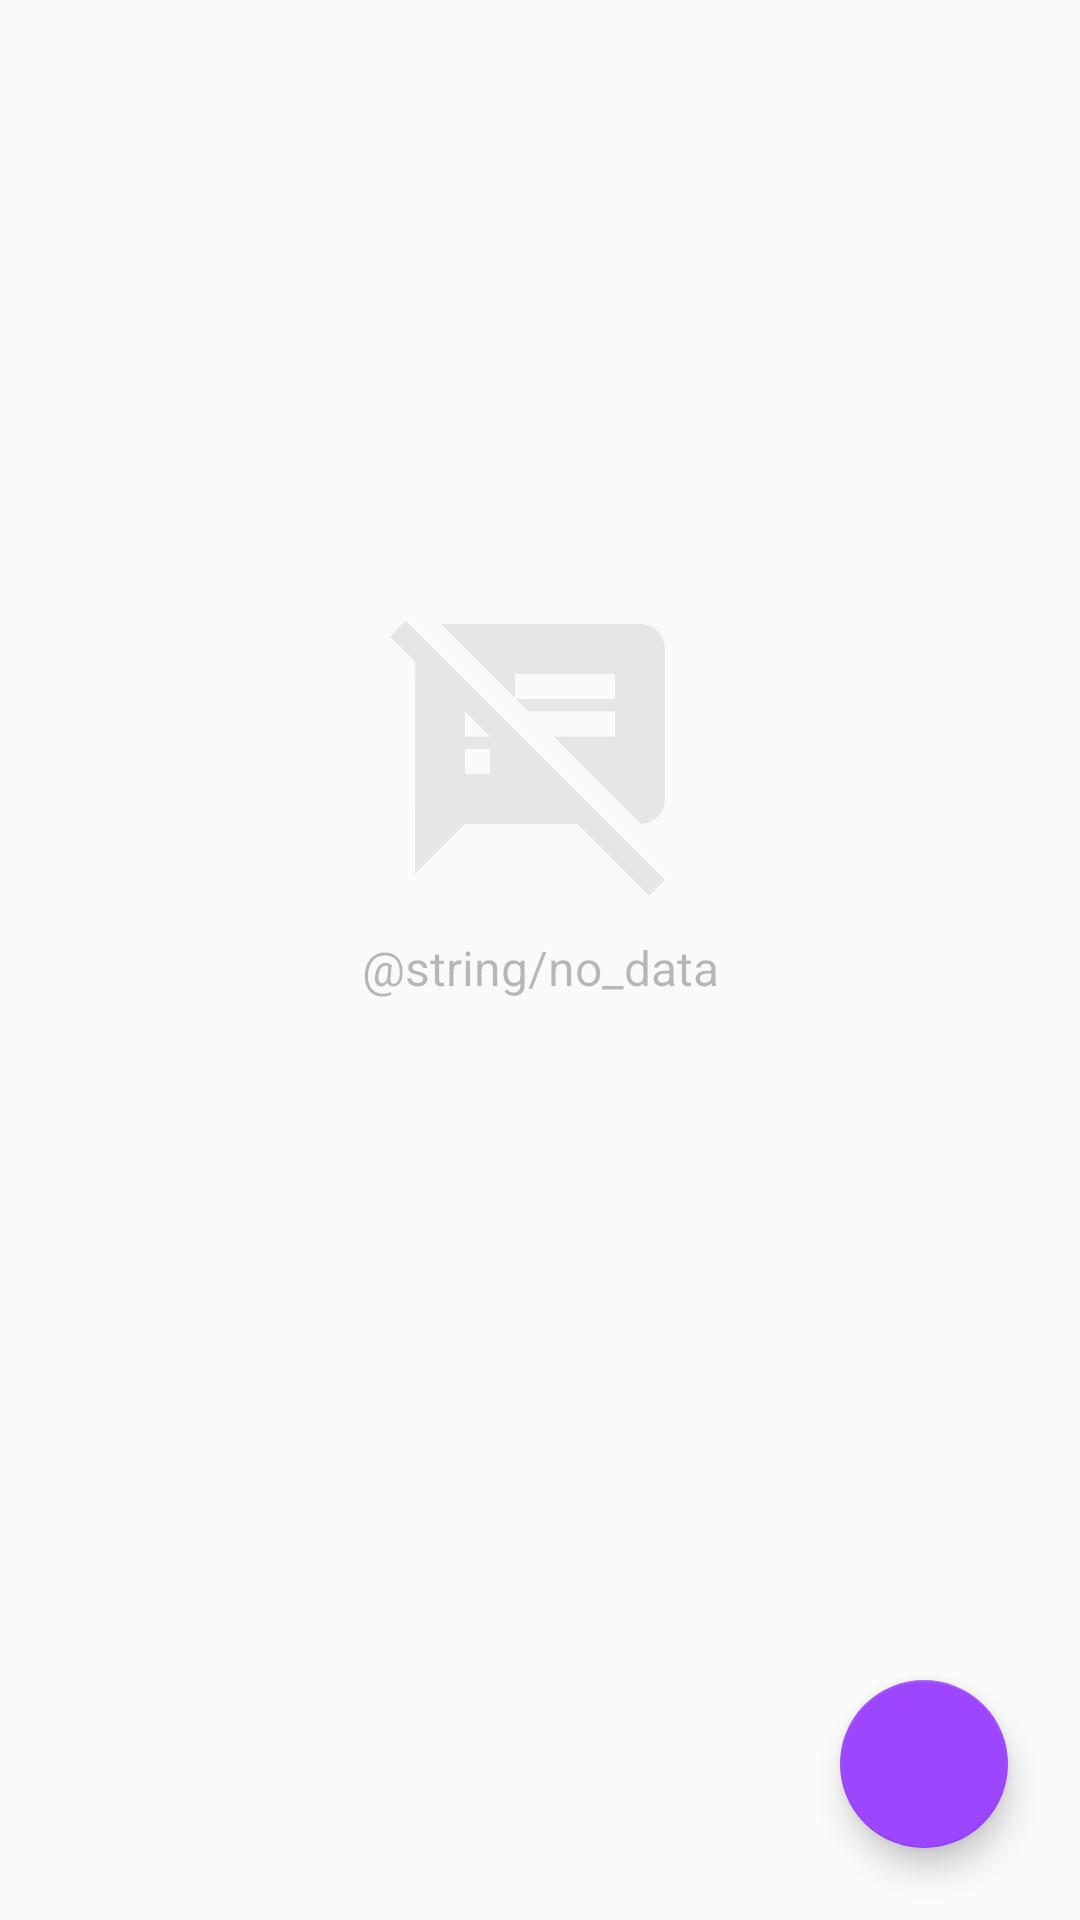

Here is an Android app screen rendered from its layout file. Give the layout XML and the strings, colors and styles it references.
<!-- AndroidManifest.xml: application theme AppTheme -->
<!-- res/layout/fragment_list.xml -->
<?xml version="1.0" encoding="utf-8"?>
<androidx.constraintlayout.widget.ConstraintLayout
    android:id="@+id/listLayout"
    android:layout_width="match_parent"
    android:layout_height="match_parent"
    xmlns:android="http://schemas.android.com/apk/res/android"
    xmlns:app="http://schemas.android.com/apk/res-auto"
    tools:context=".fragments.list.ListFragment"
    xmlns:tools="http://schemas.android.com/tools">

        <androidx.recyclerview.widget.RecyclerView
            android:id="@+id/recyclerView"
            android:layout_width="0dp"
            android:layout_height="0dp"
            android:clipToPadding="false"
            android:paddingTop="8dp"
            app:layout_constraintBottom_toBottomOf="parent"
            app:layout_constraintEnd_toEndOf="parent"
            app:layout_constraintHorizontal_bias="0.5"
            app:layout_constraintStart_toStartOf="parent"
            app:layout_constraintTop_toTopOf="parent" />

        <com.google.android.material.floatingactionbutton.FloatingActionButton
            android:id="@+id/floatingActionButton"
            android:layout_width="wrap_content"
            android:layout_height="wrap_content"
            android:layout_marginEnd="24dp"
            android:layout_marginBottom="24dp"
            android:clickable="true"
            android:focusable="true"
            android:src="@drawable/ic_add"
            android:tint="@color/white"
            app:layout_constraintBottom_toBottomOf="parent"
            app:layout_constraintEnd_toEndOf="parent" />

        <ImageView
            android:id="@+id/no_data_imageView"
            android:layout_width="100dp"
            android:layout_height="100dp"
            android:src="@drawable/no_data"
            android:visibility="visible"
            app:layout_constraintBottom_toBottomOf="@+id/recyclerView"
            app:layout_constraintEnd_toEndOf="parent"
            app:layout_constraintStart_toStartOf="@+id/recyclerView"
            app:layout_constraintTop_toTopOf="@+id/recyclerView"
            app:layout_constraintVertical_bias="0.37" />

        <TextView
            android:id="@+id/no_data_textView"
            android:layout_width="wrap_content"
            android:layout_height="wrap_content"
            android:layout_marginTop="12dp"
            android:alpha="0.5"
            android:text="@string/no_data"
            android:textSize="16sp"
            android:visibility="visible"
            app:layout_constraintEnd_toEndOf="parent"
            app:layout_constraintStart_toStartOf="@+id/recyclerView"
            app:layout_constraintTop_toBottomOf="@+id/no_data_imageView" />

    </androidx.constraintlayout.widget.ConstraintLayout>
<!-- resources referenced by this layout -->
<resources>
  <color name="white">#FFFFFF</color>
  <!-- drawable no_data (drawable) -->
  <vector xmlns:android="http://schemas.android.com/apk/res/android"
      android:width="24dp"
      android:height="24dp"
      android:viewportWidth="24"
      android:viewportHeight="24">
    <path
        android:fillColor="@color/lightGray"
        android:pathData="M10.54,11l-0.54,-0.54L7.54,8 6,6.46 2.38,2.84 1.27,1.73 0,3l2.01,2.01L2,22l4,-4h9l5.73,5.73L22,22.46 17.54,18l-7,-7zM8,14L6,14v-2h2v2zM6,11L6,9l2,2L6,11zM20,2L4.08,2L10,7.92L10,6h8v2h-7.92l1,1L18,9v2h-4.92l6.99,6.99C21.14,17.95 22,17.08 22,16L22,4c0,-1.1 -0.9,-2 -2,-2z"/>
  </vector>
  <style name="AppTheme" parent="Theme.AppCompat.Light.DarkActionBar">
          
          <item name="colorPrimary">@color/colorPrimary</item>
          <item name="colorPrimaryDark">@color/colorPrimaryDark</item>
          <item name="colorAccent">@color/colorAccent</item>
      </style>
  <color name="lightGray">#E6E6E6</color>
  <color name="colorPrimary">#6200EE</color>
  <color name="colorPrimaryDark">#3700B3</color>
  <color name="colorAccent">#9D46FF</color>
</resources>
